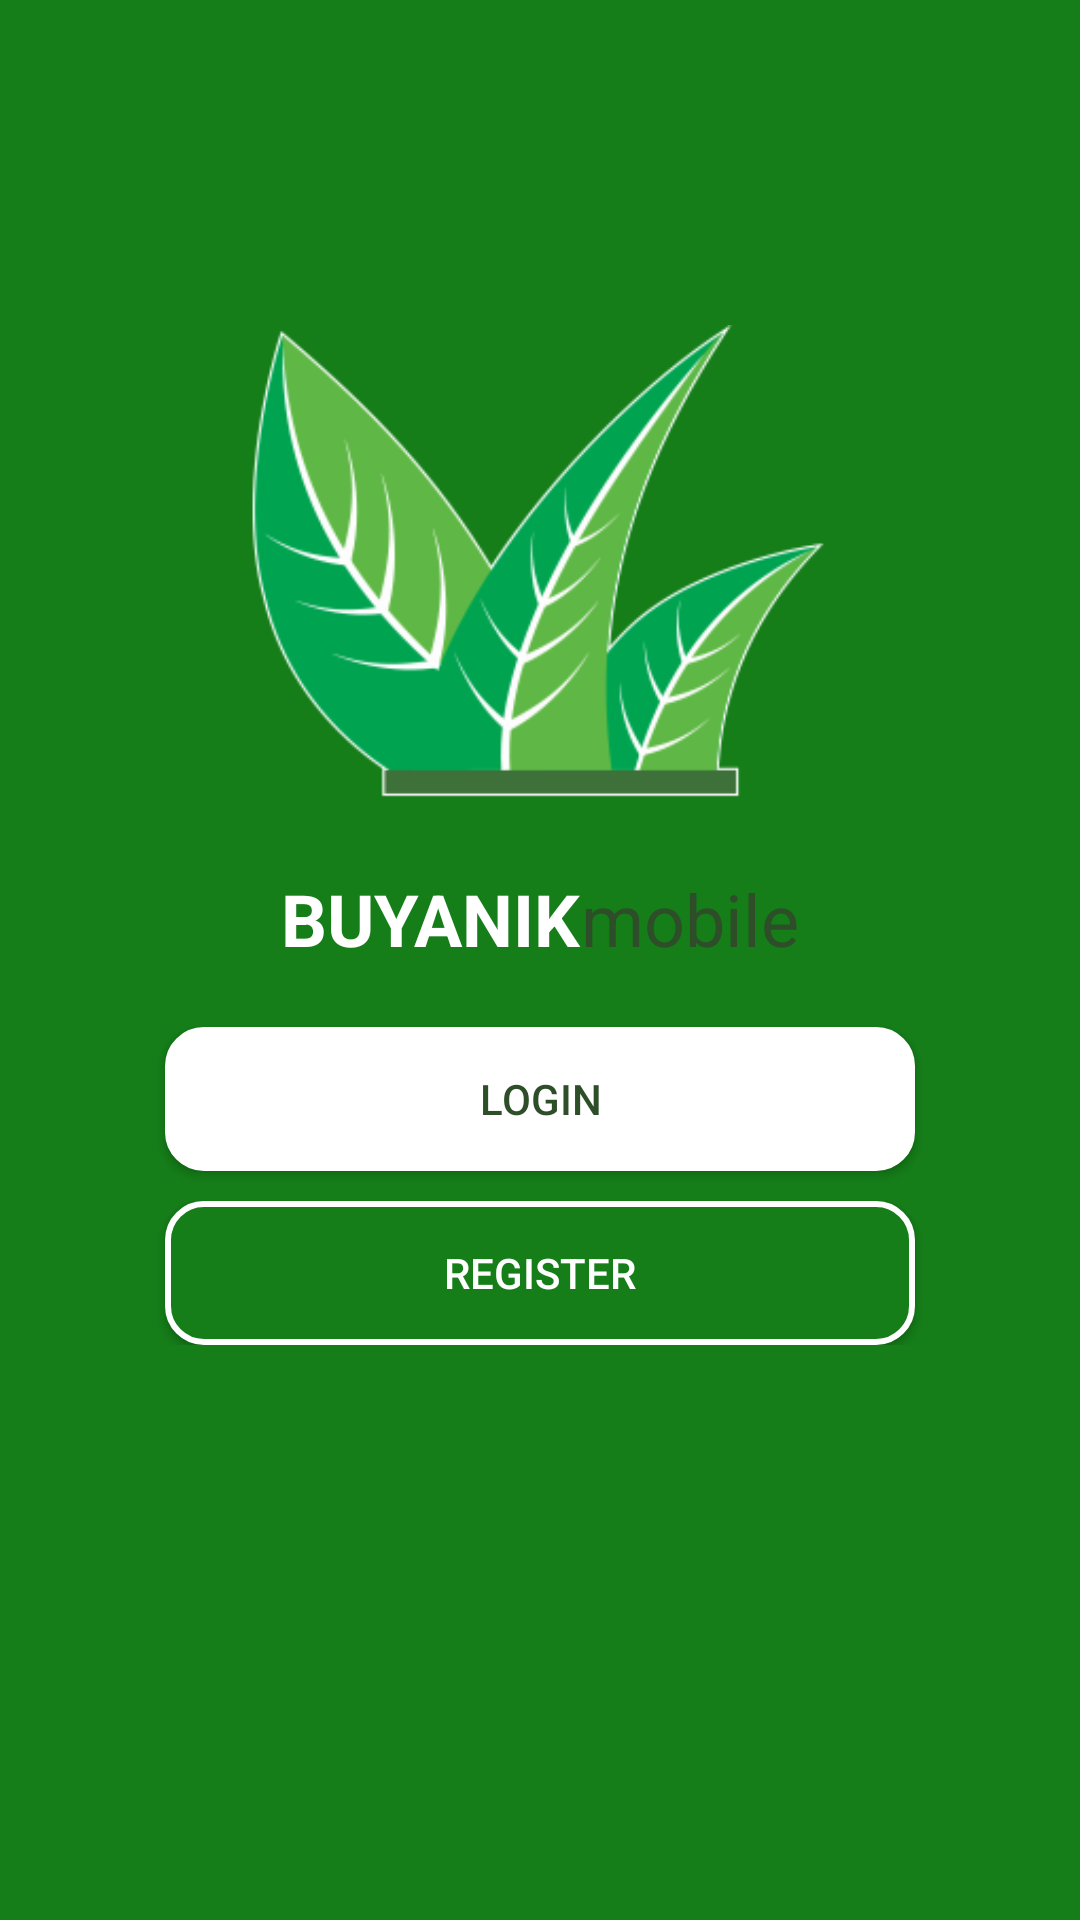

This screen was rendered from an Android layout file. Write that file and the resources it references.
<!-- AndroidManifest.xml: application theme AppTheme -->
<!-- res/layout/activity_main.xml -->
<?xml version="1.0" encoding="utf-8"?>
<ScrollView
    xmlns:android="http://schemas.android.com/apk/res/android"
    android:layout_height="match_parent"
    android:layout_width="match_parent"
    android:orientation="vertical"
    android:background="#157e19">

    <LinearLayout
        android:layout_width="match_parent"
        android:layout_height="match_parent"
        android:orientation="vertical">

        <LinearLayout
            android:layout_gravity="center"
            android:layout_marginTop="90dp"
            android:layout_width="wrap_content"
            android:layout_height="wrap_content"
            >

            <ImageView
                android:layout_width="200dp"
                android:layout_height="200dp"
                android:src="@drawable/daun"
                />

        </LinearLayout>

        <LinearLayout
            android:layout_gravity="center"
            android:layout_width="wrap_content"
            android:layout_height="wrap_content">

            <TextView
                android:textColor="#ffffff"
                android:layout_width="wrap_content"
                android:layout_height="wrap_content"
                android:text="BUYANIK"
                style="@style/Base.TextAppearance.AppCompat.Headline"
                android:textStyle="bold"/>

            <TextView
                android:textColor="#2d4e28"
                android:layout_width="wrap_content"
                android:layout_height="wrap_content"
                android:text="mobile"
                style="@style/Base.TextAppearance.AppCompat.Headline"/>

        </LinearLayout>

        <Button
            android:id="@+id/btn_login"
            android:background="@drawable/button_new2"
            android:layout_marginTop="20dp"
            android:layout_marginBottom="10dp"
            android:layout_gravity="center"
            android:layout_width="250dp"
            android:layout_height="wrap_content"
            android:text="login"
            android:textColor="#2d4e28"/>

        <Button
            android:id="@+id/btn_register"
            android:background="@drawable/button_new"
            android:layout_gravity="center"
            android:layout_width="250dp"
            android:layout_height="wrap_content"
            android:textColor="#FFFF"
            android:text="register" />

    </LinearLayout>

</ScrollView>
<!-- resources referenced by this layout -->
<resources>
  <!-- drawable button_new (drawable) -->
  <?xml version="1.0" encoding="utf-8"?>
  <shape
      xmlns:android="http://schemas.android.com/apk/res/android"
      android:shape="rectangle"
      >
  
      <solid
          android:color="#157e19">
      </solid>
  
      <corners
          android:radius="12dp">
      </corners>
  
      <stroke
          android:color="#FFFF"
          android:width="2dp">
      </stroke>
  
  </shape>
  <!-- drawable button_new2 (drawable) -->
  <?xml version="1.0" encoding="utf-8"?>
  <shape
      xmlns:android="http://schemas.android.com/apk/res/android"
      android:shape="rectangle"
      >
  
      <solid
          android:color="#FFFF">
      </solid>
  
      <corners
          android:radius="12dp">
      </corners>
  
      <stroke
          android:color="#FFFF"
          android:width="2dp">
      </stroke>
  
  </shape>
  <!-- drawable daun: png bitmap (drawable, 19264 bytes) -->
  <style name="AppTheme" parent="Theme.AppCompat.Light.NoActionBar">
          
          <item name="colorPrimary">@color/colorPrimary</item>
          <item name="colorPrimaryDark">@color/colorPrimaryDark</item>
          <item name="colorAccent">@color/colorAccent</item>
      </style>
  <color name="colorPrimary">#3F51B5</color>
  <color name="colorPrimaryDark">#157e19</color>
  <color name="colorAccent">#157e19</color>
</resources>
